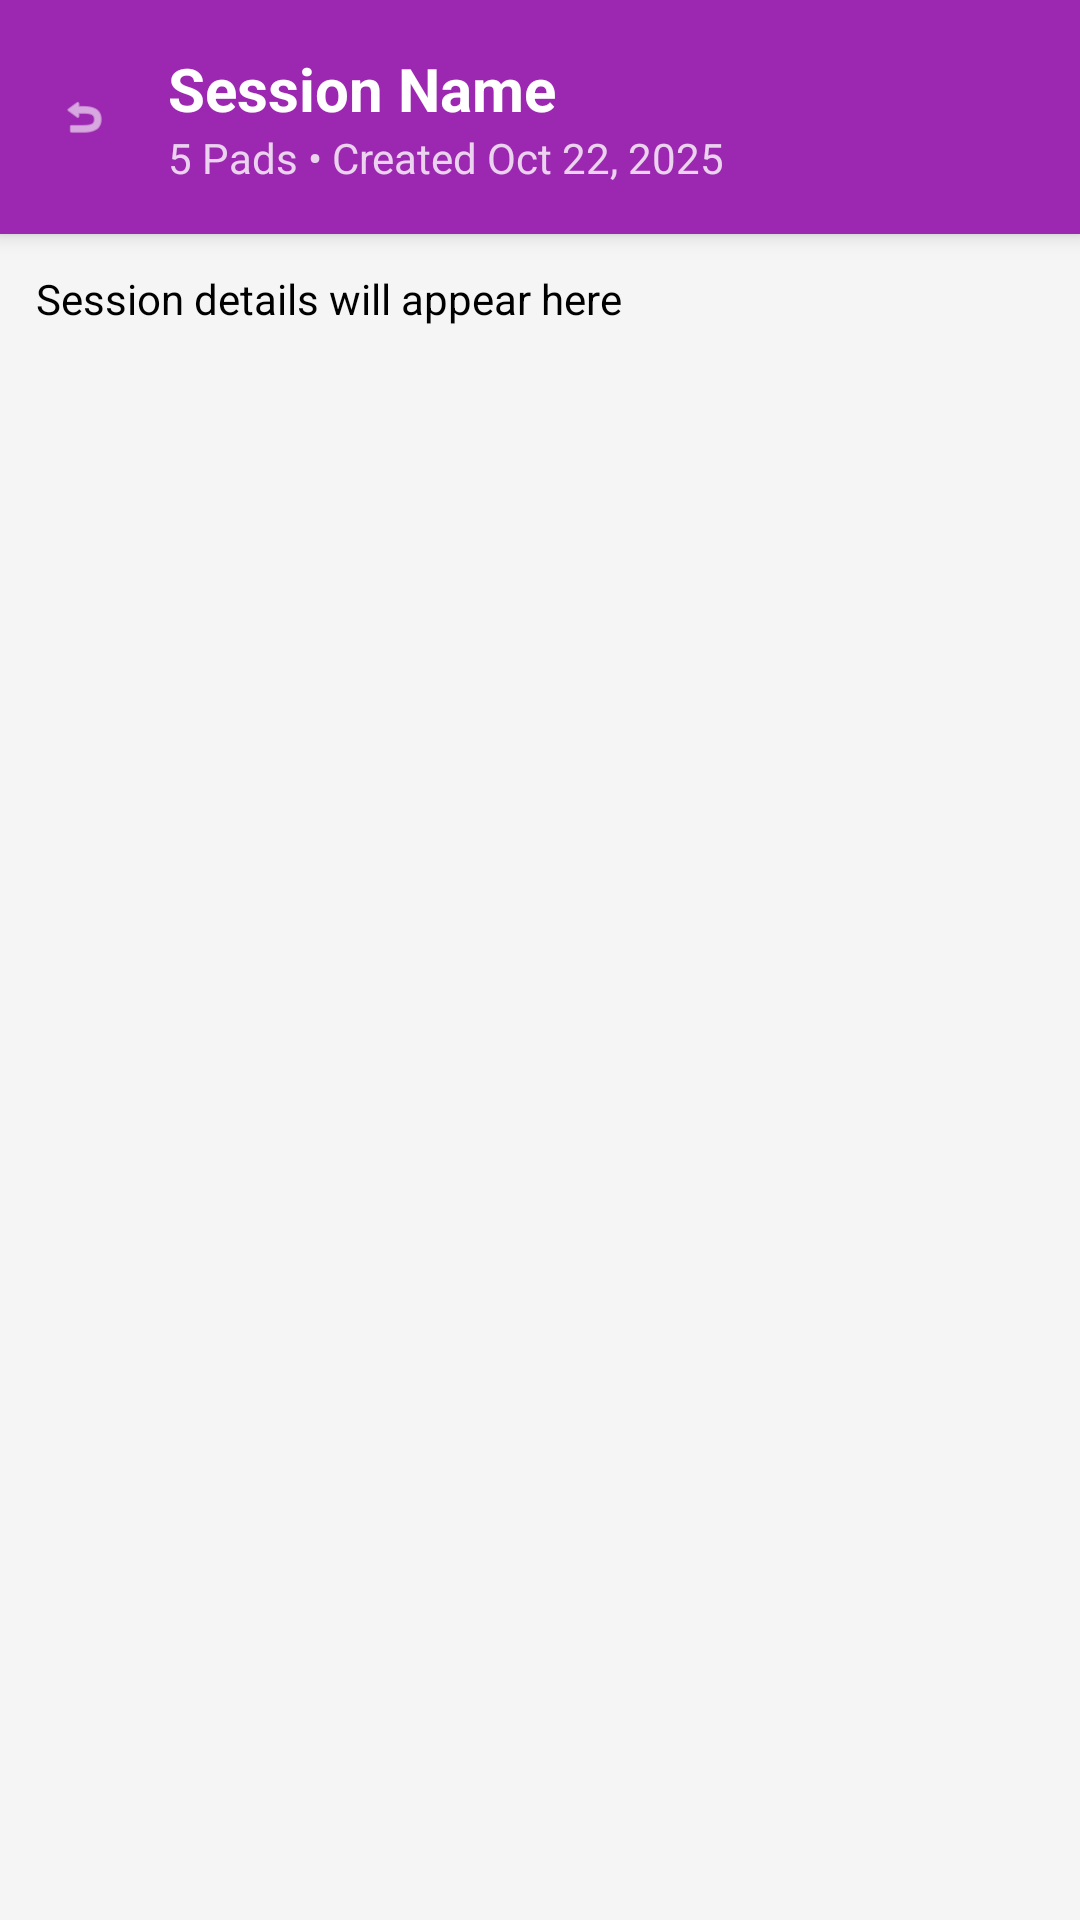

Reconstruct the res/layout file that produces this screen, plus the resources it refers to.
<!-- AndroidManifest.xml: application theme Theme.Midiflux -->
<!-- res/layout/activity_session_details.xml -->
<?xml version="1.0" encoding="utf-8"?>
<LinearLayout xmlns:android="http://schemas.android.com/apk/res/android"
    xmlns:app="http://schemas.android.com/apk/res-auto"
    android:layout_width="match_parent"
    android:layout_height="match_parent"
    android:orientation="vertical"
    android:background="@color/background_color">

    
    <LinearLayout
        android:layout_width="match_parent"
        android:layout_height="wrap_content"
        android:orientation="horizontal"
        android:padding="16dp"
        android:gravity="center_vertical"
        android:background="@color/purple_500"
        android:elevation="4dp">

        <ImageView
            android:id="@+id/buttonBack"
            android:layout_width="24dp"
            android:layout_height="24dp"
            android:src="@android:drawable/ic_menu_revert"
            android:tint="@android:color/white"
            android:clickable="true"
            android:background="?android:attr/selectableItemBackgroundBorderless"
            android:padding="4dp" />

        <LinearLayout
            android:layout_width="0dp"
            android:layout_height="wrap_content"
            android:layout_weight="1"
            android:layout_marginStart="16dp"
            android:orientation="vertical">

            <TextView
                android:id="@+id/textSessionTitle"
                android:layout_width="wrap_content"
                android:layout_height="wrap_content"
                android:text="Session Name"
                android:textColor="@android:color/white"
                android:textSize="20sp"
                android:textStyle="bold" />

            <TextView
                android:id="@+id/textSessionInfo"
                android:layout_width="wrap_content"
                android:layout_height="wrap_content"
                android:text="5 Pads • Created Oct 22, 2025"
                android:textColor="@android:color/white"
                android:textSize="14sp"
                android:alpha="0.8" />

        </LinearLayout>

    </LinearLayout>

    
    <RelativeLayout
        android:layout_width="match_parent"
        android:layout_height="match_parent">

        
        <ScrollView
            android:id="@+id/scrollSessionDetails"
            android:layout_width="match_parent"
            android:layout_height="match_parent"
            android:padding="12dp">

            <TextView
                android:id="@+id/textSessionDetails"
                android:layout_width="match_parent"
                android:layout_height="wrap_content"
                android:textColor="@android:color/black"
                android:textSize="14sp"
                android:lineSpacingExtra="4dp"
                android:text="Session details will appear here" />

        </ScrollView>

        
        <androidx.recyclerview.widget.RecyclerView
            android:id="@+id/recyclerViewSessionPads"
            android:layout_width="match_parent"
            android:layout_height="match_parent"
            android:padding="8dp"
            android:clipToPadding="false"
            android:visibility="gone" />

        
        <LinearLayout
            android:id="@+id/layoutEmptyState"
            android:layout_width="wrap_content"
            android:layout_height="wrap_content"
            android:layout_centerInParent="true"
            android:orientation="vertical"
            android:gravity="center"
            android:visibility="gone">

            <ImageView
                android:layout_width="64dp"
                android:layout_height="64dp"
                android:src="@drawable/ic_music_note"
                android:tint="@android:color/darker_gray"
                android:alpha="0.5" />

            <TextView
                android:layout_width="wrap_content"
                android:layout_height="wrap_content"
                android:layout_marginTop="16dp"
                android:text="No pads in this session"
                android:textSize="16sp"
                android:textColor="@android:color/darker_gray" />

        </LinearLayout>

    </RelativeLayout>

</LinearLayout>
<!-- resources referenced by this layout -->
<resources>
  <color name="background_color">#F5F5F5</color>
  <color name="purple_500">#9C27B0</color>
  <!-- drawable ic_music_note (drawable) -->
  <?xml version="1.0" encoding="utf-8"?>
  <vector xmlns:android="http://schemas.android.com/apk/res/android"
      android:width="24dp"
      android:height="24dp"
      android:viewportWidth="24"
      android:viewportHeight="24">
      <path
          android:fillColor="@android:color/black"
          android:pathData="M12,3V13.55C11.41,13.21 10.73,13 10,13A4,4 0 0,0 6,17A4,4 0 0,0 10,21A4,4 0 0,0 14,17V7H18V5H12V3Z"/>
  </vector>
  <style name="Theme.Midiflux" parent="Base.Theme.Midiflux" />
  <style name="Base.Theme.Midiflux" parent="Theme.Material3.DayNight.NoActionBar">
          
          
      </style>
</resources>
